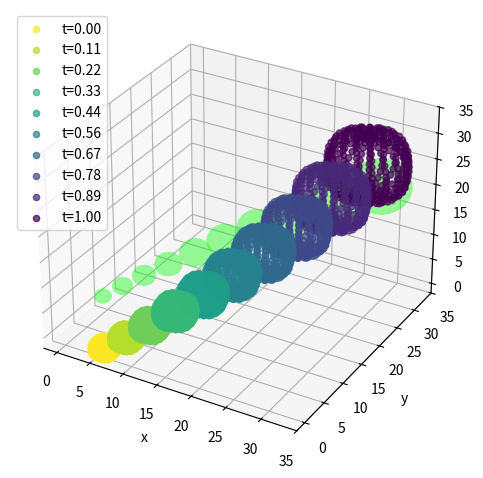

The matplotlib source for this figure:
import numpy as np
import matplotlib.pyplot as plt
from scipy.integrate import quad, quad_vec
from scipy.linalg import expm

class SphereShape:
    def __init__(self, center, radius):
        self.center = np.array(center)
        self.radius = radius

    def get_center(self):
        return self.center

    def support_function(self, direction):
        direction = np.array(direction)
        norm = direction / np.linalg.norm(direction)
        support_point = self.center + self.radius * norm
        support_value = np.dot(direction, support_point)
        return support_value, support_point

class CubeShape:
    def __init__(self, center, side_length):
        self.center = np.array(center)
        self.side_length = side_length

    def get_center(self):
        return self.center

    def support_function(self, direction):
        direction = np.array(direction)
        half_side = self.side_length / 2
        max_dot = float('-inf')
        support_point = None

        for x in [-1, 1]:
            for y in [-1, 1]:
                for z in [-1, 1]:
                    vertex = self.center + np.array([x, y, z]) * half_side
                    dot_product = np.dot(direction, vertex)
                    if dot_product > max_dot:
                        max_dot = dot_product
                        support_point = vertex

        return max_dot, support_point

class MinkowskiSum:
    def __init__(self, shape1, shape2):
        self.shape1 = shape1
        self.shape2 = shape2
        self.center = self.get_center()

    def get_center(self):
        return self.shape1.get_center() + self.shape2.get_center()

    def support_function(self, direction):
        value1, point1 = self.shape1.support_function(direction)
        value2, point2 = self.shape2.support_function(direction)
        return value1 + value2, point1 + point2


def generate_directions(num_directions):
    phi = np.linspace(0, np.pi, num_directions)
    theta = np.linspace(0, 2 * np.pi, num_directions)
    directions = []
    for p in phi:
        for t in theta:
            x = np.sin(p) * np.cos(t)
            y = np.sin(p) * np.sin(t)
            z = np.cos(p)
            directions.append([x, y, z])
    return np.array(directions)

def deformation_function(shape, direction_set):
    deformation_values = []
    for phi in direction_set:
        phi = np.array(phi)
        lambda_max = float('inf')
        for psi in direction_set:
            psi = np.array(psi)
            dot = np.dot(psi, phi)
            if dot == 0:
                continue
            support_val, _ = shape.support_function(psi)
            support_val -= np.dot(psi, shape.get_center())
            lambda_curr = support_val / dot
            if 0 < lambda_curr < lambda_max:
                lambda_max = lambda_curr
        deformation_values.append(lambda_max)
    return deformation_values


class Deform:
    def __init__(self, center, support_function):
        self.center = np.array(center)
        self.support_function = support_function

    def get_center(self):
        return self.center


class Reachability3D:
    def __init__(self, A, x0_shape_A, F_radius_A, B, x0_shape_B, F_radius_B, time_span):
        self.A = np.array(A)
        self.X0_shape_A = x0_shape_A
        self.F_radius_A = F_radius_A
        self.B = np.array(B)
        self.X0_shape_B = x0_shape_B
        self.F_radius_B = F_radius_B
        self.t0, self.t1 = time_span

    def support_function_X0_A(self, psi):
        return self.X0_shape_A.support_function(psi)[0]

    def support_function_X0_B(self, psi):
        return self.X0_shape_B.support_function(psi)[0]

    def support_function_F_A(self, s, psi):
        F_center_A = np.array([10, 10, 10])
        return np.dot(F_center_A, psi) + self.F_radius_A * np.linalg.norm(psi)

    def support_function_F_B(self, s, psi):
        F_center_B = np.array([13, 13, 13])
        return np.dot(F_center_B, psi) + self.F_radius_B * np.linalg.norm(psi)

    def support_function_R_A(self, t, psi):
        exp1 = expm(self.A * (t - self.t0))
        psi1 = exp1.T @ psi
        part1 = self.support_function_X0_A(psi1)

        def integrand(s):
            exp2 = expm(self.A * (t - s))
            psi2 = exp2.T @ psi
            return self.support_function_F_A(s, psi2)

        part2, _ = quad(integrand, self.t0, t)
        return part1 + part2

    def support_function_R_B(self, t, psi):
        exp1 = expm(self.B * (t - self.t0))
        psi1 = exp1.T @ psi
        part1 = self.support_function_X0_B(psi1)

        def integrand(s):
            exp2 = expm(self.B * (t - s))
            psi2 = exp2.T @ psi
            return self.support_function_F_B(s, psi2)

        part2, _ = quad(integrand, self.t0, t)
        return part1 + part2

    def center_R_A(self, t):
        expA = expm(self.A * (t - self.t0))
        x0_center = self.X0_shape_A.get_center()
        term1 = expA @ x0_center
        F_center_A = np.array([10, 10, 10])

        def integrand(s):
            return expm(self.A * (t - s)) @ F_center_A

        term2 = quad_vec(integrand, self.t0, t)[0]
        return term1 + term2

    def center_R_B(self, t):
        expB = expm(self.B * (t - self.t0))
        x0_center = self.X0_shape_B.get_center()
        term1 = expB @ x0_center
        F_center_B = np.array([13, 13, 13])

        def integrand(s):
            return expm(self.B * (t - s)) @ F_center_B

        term2 = quad_vec(integrand, self.t0, t)[0]
        return term1 + term2

    def visualize(self):
        directions = generate_directions(20)
        time_points = np.linspace(self.t0, self.t1, 10)

        fig = plt.figure()
        ax = fig.add_subplot(111, projection='3d')
        colors = plt.cm.viridis(np.linspace(1, 0, len(time_points)))
        for i, t in enumerate(time_points):
            support_vals_A = {
                tuple(psi): self.support_function_R_A(t, psi) for psi in directions
            }

            support_vals_B = {
                tuple(psi): self.support_function_R_B(t, psi) for psi in directions
            }

            shape_A = Deform(
                center=self.center_R_A(t),
                support_function=lambda psi: (support_vals_A[tuple(psi)], None)
            )

            shape_B = Deform(
                center=self.center_R_B(t),
                support_function=lambda psi: (support_vals_B[tuple(psi)], None)
            )

            deformations_A = deformation_function(shape_A, directions)
            boundary_A = np.array([deformation_A * psi + self.center_R_A(t) for deformation_A, psi in zip(deformations_A, directions)])
            x_A, y_A, z_A = boundary_A[:, 0], boundary_A[:, 1], boundary_A[:, 2]
            t_A = np.full_like(x_A, t)
            ax.plot(x_A, y_A, z_A, color="lime", alpha = 0.4)

            deformations_B = deformation_function(shape_B, directions)
            boundary_B = np.array([deformation_B * psi + shape_B.get_center() for deformation_B, psi in zip(deformations_B, directions)])
            x_B, y_B, z_B = boundary_B[:, 0], boundary_B[:, 1], boundary_B[:, 2]
            t_B = np.full_like(x_B, t)
            ax.scatter(x_B, y_B, z_B, color=[colors[i]], alpha = 0.7, label=f't={t:.2f}')

        ax.set_xlabel("x")
        ax.set_ylabel("y")
        ax.set_zlabel("z")
        ax.set_xlim([-2, 35])
        ax.set_ylim([-2, 35])
        ax.set_zlim([-2, 35])

        ax.legend()

        plt.tight_layout()
        plt.show()

        # def visualize(self):
        #     from matplotlib.animation import FuncAnimation
        #
        #     directions = generate_directions(20)
        #     time_points = np.linspace(self.t0, self.t1, 10)
        #
        #     fig = plt.figure(figsize=(10, 8))
        #     ax = fig.add_subplot(111, projection='3d')
        #
        #     def animate(frame):
        #         ax.clear()
        #         t = time_points[frame]
        #
        #         support_vals_A = {
        #             tuple(psi): self.support_function_R_A(t, psi) for psi in directions
        #         }
        #
        #         support_vals_B = {
        #             tuple(psi): self.support_function_R_B(t, psi) for psi in directions
        #         }
        #
        #         shape_A = Deform(
        #             center=self.center_R_A(t),
        #             support_function=lambda psi: (support_vals_A[tuple(psi)], None)
        #         )
        #
        #         shape_B = Deform(
        #             center=self.center_R_B(t),
        #             support_function=lambda psi: (support_vals_B[tuple(psi)], None)
        #         )
        #
        #         deformations_A = deformation_function(shape_A, directions)
        #         boundary_A = np.array([deformation_A * psi + shape_A.get_center()
        #                                for deformation_A, psi in zip(deformations_A, directions)])
        #
        #         deformations_B = deformation_function(shape_B, directions)
        #         boundary_B = np.array([deformation_B * psi + shape_B.get_center()
        #                                for deformation_B, psi in zip(deformations_B, directions)])
        #
        #
        #         ax.scatter(boundary_A[:, 0], boundary_A[:, 1], boundary_A[:, 2], color="green", alpha=0.7, s=50, label='Shape A')
        #         ax.plot(boundary_B[:, 0], boundary_B[:, 1], boundary_B[:, 2], color="red", alpha=0.7, linewidth=3, label='Shape B')
        #
        #         ax.set_xlabel("x1")
        #         ax.set_ylabel("x2")
        #         ax.set_zlabel("x3")
        #         ax.set_title(f"Time evolution: t = {t:.3f}")
        #         ax.legend()
        #
        #         ax.set_xlim([-50, 50])
        #         ax.set_ylim([-50, 50])
        #         ax.set_zlim([-50, 50])
        #
        #     anim = FuncAnimation(fig, animate, frames=len(time_points),
        #                          interval=100, repeat=True)
        #     plt.show()
        #     return anim


    def check_info(self, directions, t):
        support_A_vals = []
        support_B_vals = []

        for psi in directions:
            support_A = self.support_function_R_A(t, psi)
            support_B = self.support_function_R_B(t, psi)
            support_A_vals.append(support_A)
            support_B_vals.append(support_B)

        intersect = True
        A_contains_B = True
        B_contains_A = True

        for i, psi in enumerate(directions):
            diff_AB = support_A_vals[i] + self.support_function_R_B(t, -psi)
            if diff_AB < 0:
                intersect = False

            if support_B_vals[i] > support_A_vals[i]:
                A_contains_B = False
            if support_A_vals[i] > support_B_vals[i]:
                B_contains_A = False

        return intersect, A_contains_B, B_contains_A

    def results_info(self, directions):
        time_points = np.linspace(self.t0, self.t1, 10)
        intersect_happened = False
        A_contains_B_happened = False
        B_contains_A_happened = False

        for t in time_points:
            intersect, A_contains_B, B_contains_A = self.check_info(directions, t)

            if not intersect_happened and intersect:
                print(f"Перший дотик на момент часу: t = {t:.4f}")
                intersect_happened = True

            if not A_contains_B_happened and A_contains_B:
                print(f"Множина A повністю поглинає B у момент: t = {t:.4f}")
                A_contains_B_happened = True

            if not B_contains_A_happened and B_contains_A:
                print(f"Множина B повністю поглинає A у момент: t = {t:.4f}")
                B_contains_A_happened = True


def main():
    A = np.array([
        [np.cos(np.pi / 6), np.sin(np.pi / 6), 0],
        [-np.sin(np.pi / 6), np.cos(np.pi / 6), 0],
        [0, 0, 1]
    ])
    B = np.array([
        [np.cos(np.pi / 6), -np.sin(np.pi / 6), 0],
        [np.sin(np.pi / 6), np.cos(np.pi / 6), 0],
        [0, 0, 1]
    ])
    sphere1 = SphereShape(center=[0, 9, 1.5], radius=1.0)
    sphere2 = SphereShape(center=[6, 0, 0], radius=1)
    cube = CubeShape(center=[0, 0, 0], side_length=1.0)
    mink_sum = MinkowskiSum(sphere2, cube)

    F_radius_A = 1.0
    F_radius_B = 1.0
    t_span = [0, 1]

    system = Reachability3D(A, sphere1, F_radius_A, B, mink_sum, F_radius_B, t_span)
    system.visualize()

    directions = generate_directions(20)
    system.results_info(directions)

if __name__ == "__main__":
    main()
